Dataset: preprocessed_dr_dataset (GitHub, YASWINKUMAR02/EyeDiseaseNet). Classes: mild, moderate, proliferate DR, severe.

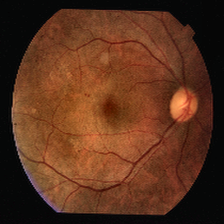
Label: mild

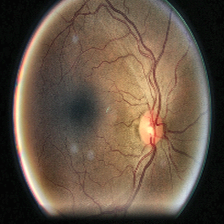
Label: moderate

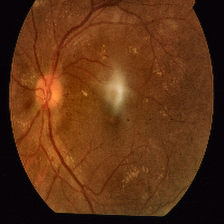
Label: proliferate DR

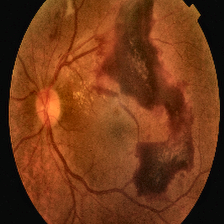
Label: proliferate DR

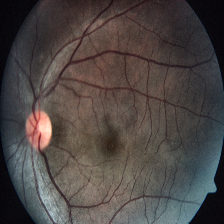
Label: severe
